Run: headless pygame with SDL's dummy video driver; simulated clock (each Clock.tick advances the game by its frame time, no real sleeping); random seed 0; keys injected as events and as key.get_pressed() state; no mouse input.
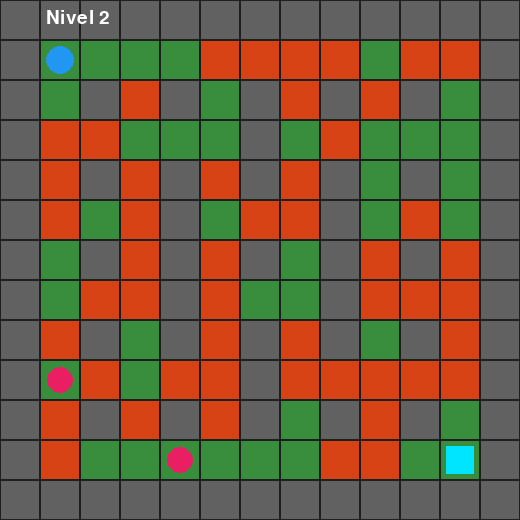
Frame 1 of 4 · flips 1–60 · no input
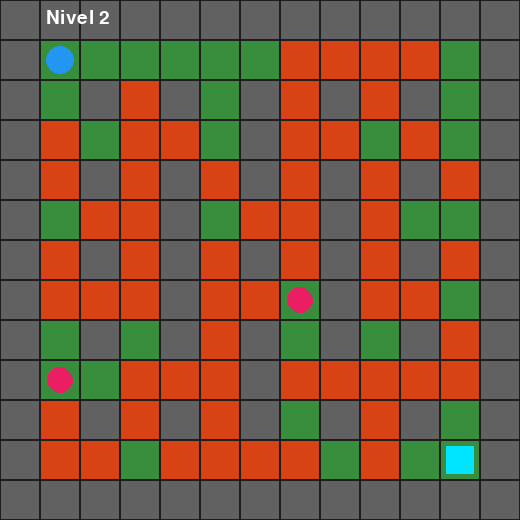
Frame 2 of 4 · flips 61–180 · tapped SPACE, RETURN · held RIGHT (→), D
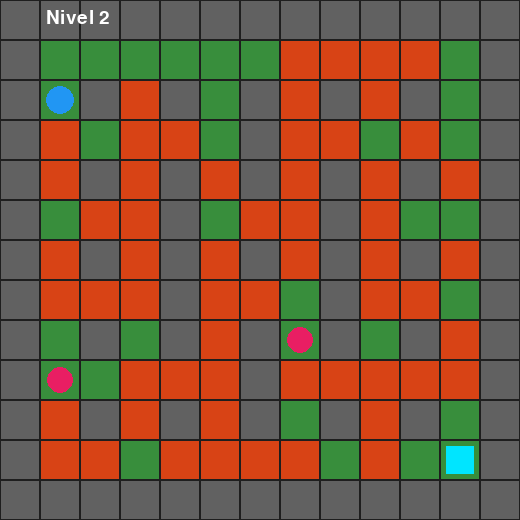
Frame 3 of 4 · flips 181–300 · held DOWN (↓), S
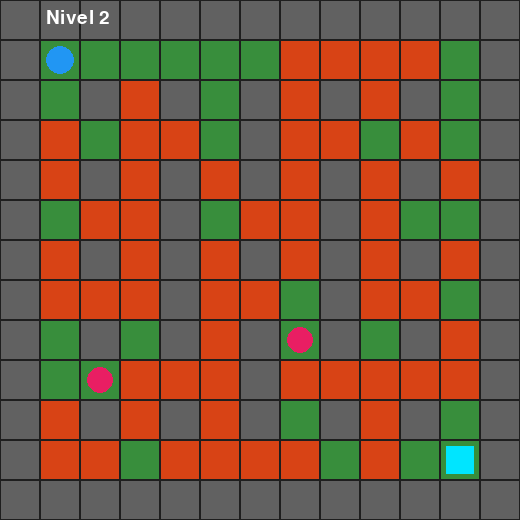
Frame 4 of 4 · flips 301–420 · held LEFT (←), A, UP (↑), W

The pygame program that drew these frames:

import random
import pygame

# ---------------------------------------------------------------
# Configuración general
# ---------------------------------------------------------------
CELL_SIZE = 40
ROWS, COLS = 13, 13
WIDTH, HEIGHT = COLS * CELL_SIZE, ROWS * CELL_SIZE

# Colores (R, G, B)
BG = (56, 142, 60)        # Suelo
HARD = (97, 97, 97)       # Muro indestructible
SOFT = (216, 67, 21)      # Caja destructible
PLAYER = (33, 150, 243)   # Jugador
BOMB = (33, 33, 33)       # Bomba
FIRE = (255, 235, 59)     # Explosión
EXIT = (0, 229, 255)      # Salida
ENEMY = (233, 30, 99)     # Enemigo
WHITE = (255, 255, 255)

# Celdas
FLOOR, WALL, BOX = 0, 1, 2

START = (1, 1)
GOAL = (ROWS - 2, COLS - 2)
# Zonas que siempre quedan libres (inicio y salida)
SAFE_CELLS = {(1, 1), (1, 2), (2, 1),
              (ROWS - 2, COLS - 2), (ROWS - 2, COLS - 3), (ROWS - 3, COLS - 2)}

# ---------------------------------------------------------------
# Mapa del nivel 2: '#' = muro indestructible, '.' = espacio (puede tener caja)
# ---------------------------------------------------------------
LEVEL_NUMBER = 2

LAYOUT = [
    "#############",
    "#...........#",
    "#.#.#.#.#.#.#",
    "#.....#.....#",
    "#.#.#.#.#.#.#",
    "#...#...#...#",
    "#.#.#.#.#.#.#",
    "#...#...#...#",
    "#.#.#.#.#.#.#",
    "#.....#.....#",
    "#.#.#.#.#.#.#",
    "#...........#",
    "#############",
]

# Dificultad de este nivel
LEVELS = [
    {"layout": LAYOUT, "box_density": 0.65, "fuse": 100, "blast": 2,
     "enemies": 2, "enemy_delay": 32},
]

# ---------------------------------------------------------------
# Inicialización de pygame
# ---------------------------------------------------------------
pygame.init()
screen = pygame.display.set_mode((WIDTH, HEIGHT))
pygame.display.set_caption("Bomberman - Nivel 2")
clock = pygame.time.Clock()
font = pygame.font.SysFont(None, 28)
big_font = pygame.font.SysFont(None, 56)

# ---------------------------------------------------------------
# Estado del juego
# ---------------------------------------------------------------
current_level = 0
cfg = LEVELS[0]
grid = []
player_r, player_c = START
bombs = []        # [r, c, timer]
explosions = []   # [r, c, timer]
enemies = []      # [r, c, timer]


def build_grid(level):
    new_grid = []
    for r, line in enumerate(level["layout"]):
        row = []
        for c, ch in enumerate(line):
            if ch == "#":
                row.append(WALL)
            elif (r, c) in SAFE_CELLS:
                row.append(FLOOR)
            else:
                row.append(BOX if random.random() < level["box_density"] else FLOOR)
        new_grid.append(row)
    return new_grid


def spawn_enemies(count, delay):
    # Solo en celdas libres y lejos del jugador
    candidates = [
        (r, c) for r in range(ROWS) for c in range(COLS)
        if grid[r][c] == FLOOR
        and abs(r - START[0]) + abs(c - START[1]) > 6
        and (r, c) != GOAL
    ]
    chosen = random.sample(candidates, min(count, len(candidates)))
    return [[r, c, random.randint(0, delay)] for r, c in chosen]


def load_level(index):
    global current_level, cfg, grid, player_r, player_c
    current_level = index
    cfg = LEVELS[index]
    grid = build_grid(cfg)
    player_r, player_c = START
    bombs.clear()
    explosions.clear()
    enemies.clear()
    enemies.extend(spawn_enemies(cfg["enemies"], cfg["enemy_delay"]))


def show_message(text):
    draw_elements()
    label = big_font.render(text, True, WHITE)
    shadow = big_font.render(text, True, (0, 0, 0))
    x = (WIDTH - label.get_width()) // 2
    y = (HEIGHT - label.get_height()) // 2
    screen.blit(shadow, (x + 2, y + 2))
    screen.blit(label, (x, y))
    pygame.display.flip()
    pygame.time.wait(1200)
    pygame.event.clear()  # descarta teclas pulsadas durante la pausa


def die():
    show_message("¡Moriste!")
    load_level(0)  # reinicia este mismo nivel


def next_level():
    show_message("¡Nivel completado!")
    load_level(0)  # vuelve a empezar este nivel


# ---------------------------------------------------------------
# Lógica
# ---------------------------------------------------------------
def place_bomb():
    if not any(b[0] == player_r and b[1] == player_c for b in bombs):
        bombs.append([player_r, player_c, cfg["fuse"]])


def explode(r, c):
    explosions.append([r, c, 20])
    for dr, dc in [(1, 0), (-1, 0), (0, 1), (0, -1)]:
        for i in range(1, cfg["blast"] + 1):
            nr, nc = r + dr * i, c + dc * i
            if not (0 <= nr < ROWS and 0 <= nc < COLS) or grid[nr][nc] == WALL:
                break  # el muro detiene la explosión
            explosions.append([nr, nc, 20])
            if grid[nr][nc] == BOX:
                grid[nr][nc] = FLOOR  # destruye la caja y se detiene
                break


def update_bombs():
    for bomb in bombs[:]:
        bomb[2] -= 1
        if bomb[2] <= 0:
            bombs.remove(bomb)
            explode(bomb[0], bomb[1])


def update_explosions():
    for exp in explosions[:]:
        exp[2] -= 1
        if exp[2] <= 0:
            explosions.remove(exp)


def update_enemies():
    bomb_cells = {(b[0], b[1]) for b in bombs}
    enemy_cells = {(e[0], e[1]) for e in enemies}
    for enemy in enemies[:]:
        # Las explosiones matan enemigos
        if any(enemy[0] == er and enemy[1] == ec for er, ec, _ in explosions):
            enemies.remove(enemy)
            continue

        enemy[2] -= 1
        if enemy[2] > 0:
            continue
        enemy[2] = cfg["enemy_delay"]

        options = []
        for dr, dc in [(1, 0), (-1, 0), (0, 1), (0, -1)]:
            nr, nc = enemy[0] + dr, enemy[1] + dc
            if (grid[nr][nc] == FLOOR
                    and (nr, nc) not in bomb_cells
                    and (nr, nc) not in enemy_cells):
                options.append((nr, nc))
        if options:
            enemy_cells.discard((enemy[0], enemy[1]))
            enemy[0], enemy[1] = random.choice(options)
            enemy_cells.add((enemy[0], enemy[1]))


def player_is_dead():
    in_fire = any(er == player_r and ec == player_c for er, ec, _ in explosions)
    hit_enemy = any(er == player_r and ec == player_c for er, ec, _ in enemies)
    return in_fire or hit_enemy


# ---------------------------------------------------------------
# Dibujo
# ---------------------------------------------------------------
def draw_elements():
    for r in range(ROWS):
        for c in range(COLS):
            x, y = c * CELL_SIZE, r * CELL_SIZE
            color = {WALL: HARD, BOX: SOFT}.get(grid[r][c], BG)
            pygame.draw.rect(screen, color, (x, y, CELL_SIZE, CELL_SIZE))
            pygame.draw.rect(screen, (30, 30, 30), (x, y, CELL_SIZE, CELL_SIZE), 1)

    # Salida
    gx, gy = GOAL[1] * CELL_SIZE, GOAL[0] * CELL_SIZE
    pygame.draw.rect(screen, EXIT, (gx + 6, gy + 6, CELL_SIZE - 12, CELL_SIZE - 12))

    for r, c, _ in bombs:
        pygame.draw.circle(screen, BOMB, (c * CELL_SIZE + 20, r * CELL_SIZE + 20), 15)

    for r, c, _ in explosions:
        pygame.draw.rect(screen, FIRE, (c * CELL_SIZE, r * CELL_SIZE, CELL_SIZE, CELL_SIZE))

    for r, c, _ in enemies:
        pygame.draw.circle(screen, ENEMY, (c * CELL_SIZE + 20, r * CELL_SIZE + 20), 13)

    px, py = player_c * CELL_SIZE + 20, player_r * CELL_SIZE + 20
    pygame.draw.circle(screen, PLAYER, (px, py), 14)

    hud = font.render(f"Nivel {LEVEL_NUMBER}", True, WHITE)
    screen.blit(hud, (CELL_SIZE + 6, 8))


# ---------------------------------------------------------------
# Bucle principal
# ---------------------------------------------------------------
load_level(0)
running = True
while running:
    clock.tick(60)
    for event in pygame.event.get():
        if event.type == pygame.QUIT:
            running = False
        elif event.type == pygame.KEYDOWN:
            new_r, new_c = player_r, player_c
            if event.key == pygame.K_UP:
                new_r -= 1
            elif event.key == pygame.K_DOWN:
                new_r += 1
            elif event.key == pygame.K_LEFT:
                new_c -= 1
            elif event.key == pygame.K_RIGHT:
                new_c += 1
            elif event.key == pygame.K_SPACE:
                place_bomb()

            if grid[new_r][new_c] == FLOOR:
                player_r, player_c = new_r, new_c

    update_bombs()
    update_explosions()
    update_enemies()

    if player_is_dead():
        die()
    elif (player_r, player_c) == GOAL:
        next_level()

    draw_elements()
    pygame.display.flip()

pygame.quit()
